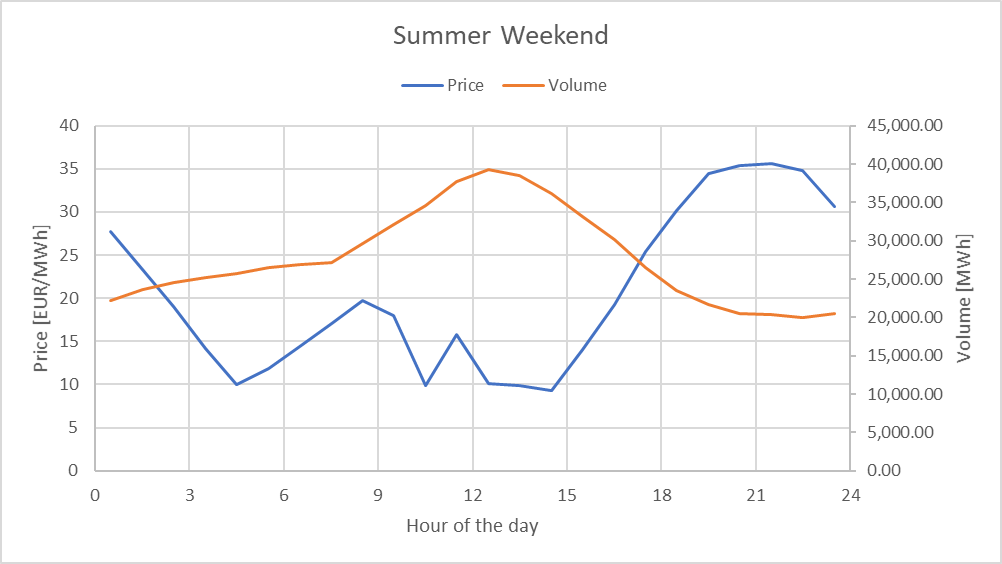

Source data for this figure (header and first rows):
29-Jul-17, Saturday, 
Hours, Price [EUR/MWh], Volume [MWh]
0.5, 27.77, 22,147.70
1.5, 23.35, 23,577.00
2.5, 18.99, 24,502.90
3.5, 14.17, 25,169.20
4.5, 10.04, 25,765.30
5.5, 11.89, 26,563.40
6.5, 14.41, 26,854.20
7.5, 17.11, 27,168.20
8.5, 19.78, 29,678.60
9.5, 18.05, 32,098.00
10.5, 9.93, 34,604.40
11.5, 15.78, 37,722.60
12.5, 10.17, 39,232.30
13.5, 9.92, 38,514.60
14.5, 9.27, 36,132.20
15.5, 14.05, 33,107.60
16.5, 19.26, 30,120.90
17.5, 25.47, 26,489.80
18.5, 30.13, 23,455.40
19.5, 34.45, 21,716.50
20.5, 35.43, 20,497.20
21.5, 35.65, 20,414.60
22.5, 34.76, 20,010.10
23.5, 30.6, 20,520.20
